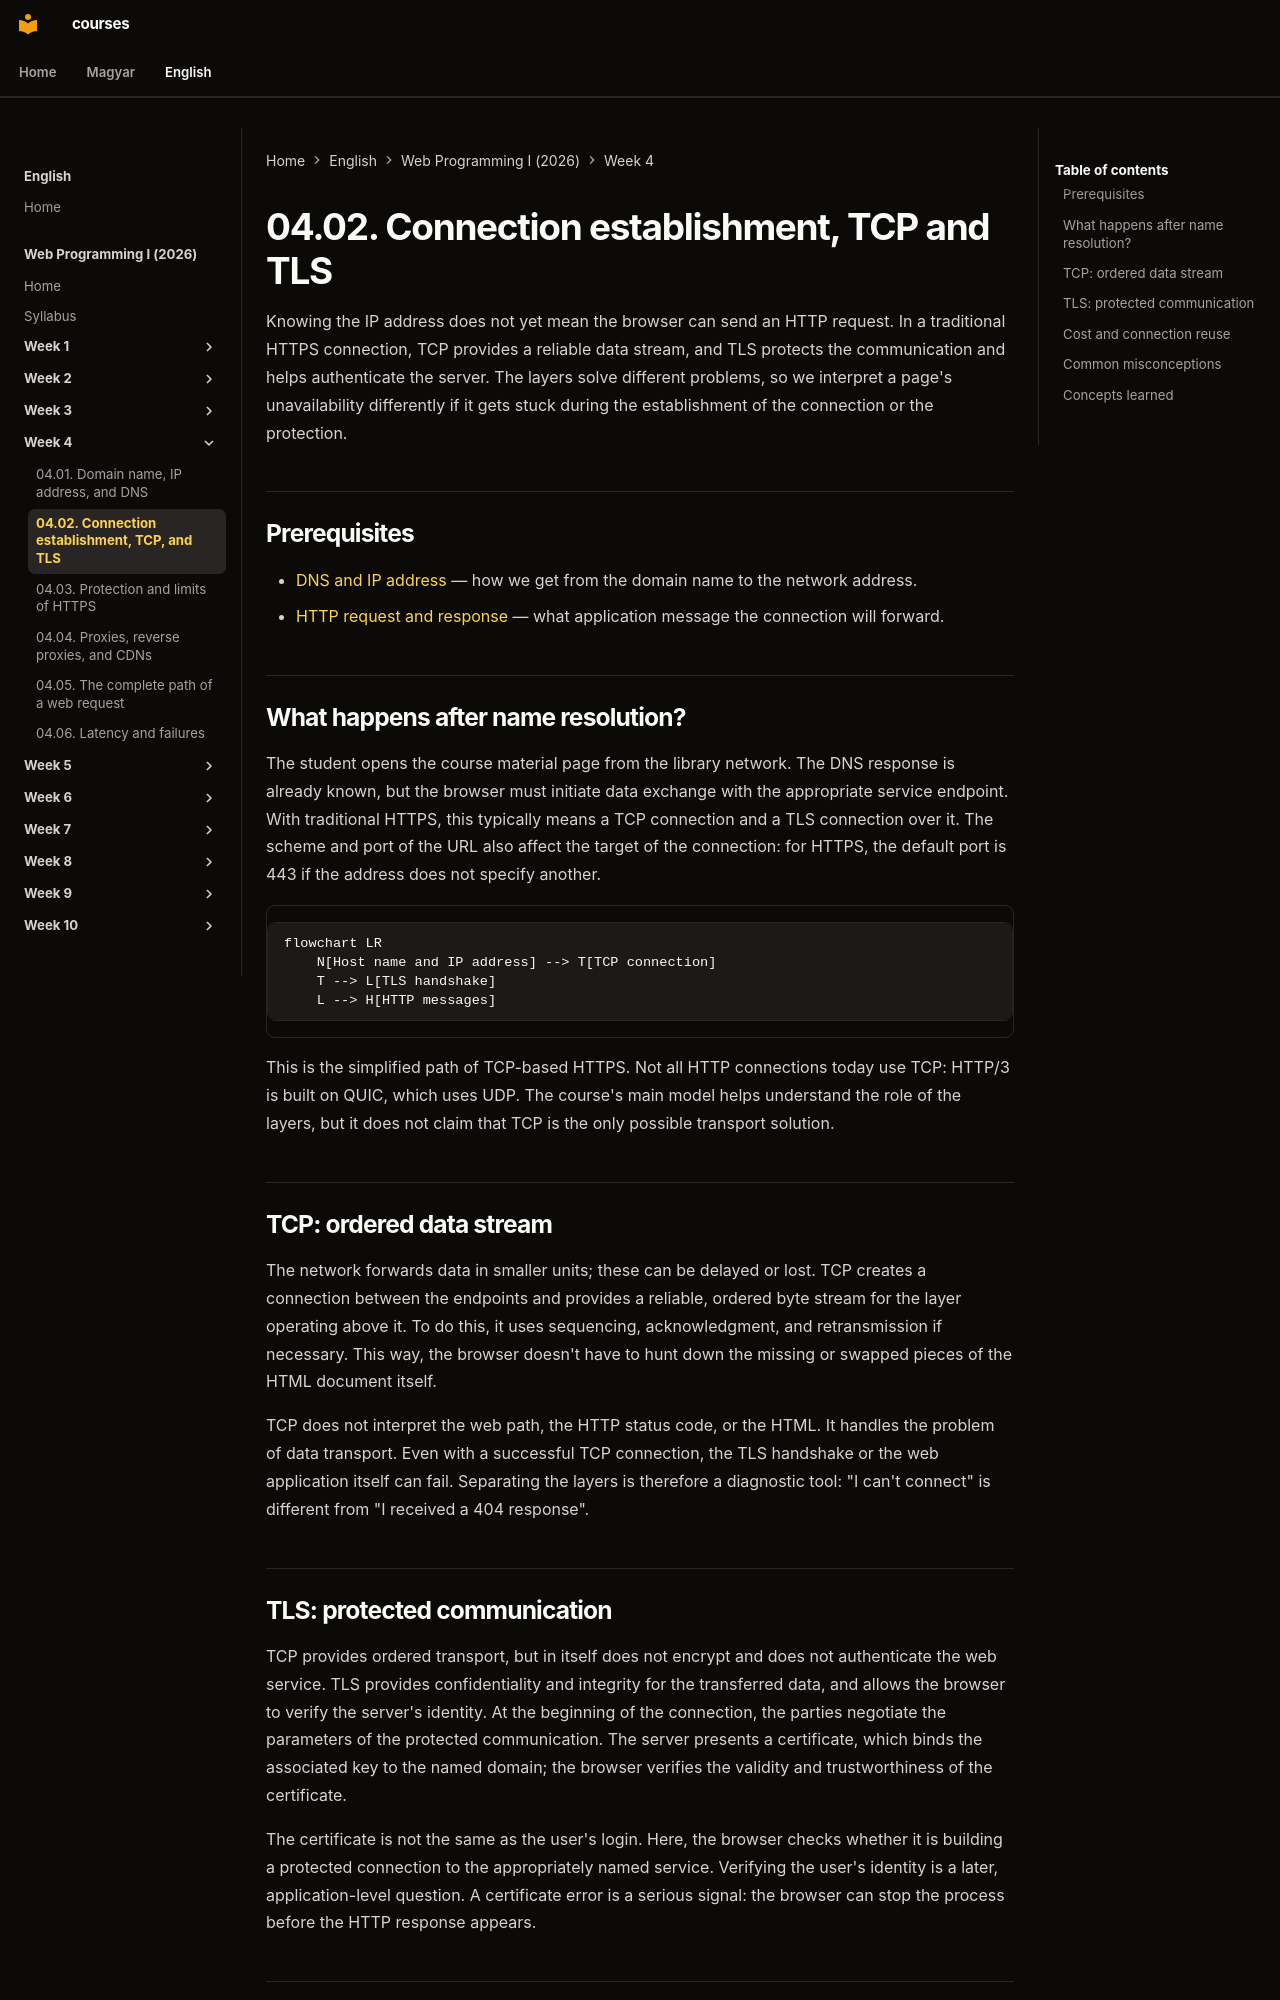

repository: laborci/courses · page: web-programming-1/en/04-02-connection-tcp-and-tls/index.html · generator: mkdocs

# 04.02. Connection establishment, TCP and TLS

Knowing the IP address does not yet mean the browser can send an HTTP request. In a traditional HTTPS connection, TCP provides a reliable data stream, and TLS protects the communication and helps authenticate the server. The layers solve different problems, so we interpret a page's unavailability differently if it gets stuck during the establishment of the connection or the protection.

## Prerequisites

- [DNS and IP address](04-01-dns-and-ip-addresses.md) — how we get from the domain name to the network address.
- [HTTP request and response](02-02-http-request-and-response.md) — what application message the connection will forward.

## What happens after name resolution?

The student opens the course material page from the library network. The DNS response is already known, but the browser must initiate data exchange with the appropriate service endpoint. With traditional HTTPS, this typically means a TCP connection and a TLS connection over it. The scheme and port of the URL also affect the target of the connection: for HTTPS, the default port is 443 if the address does not specify another.

```mermaid
flowchart LR
    N[Host name and IP address] --> T[TCP connection]
    T --> L[TLS handshake]
    L --> H[HTTP messages]
```

This is the simplified path of TCP-based HTTPS. Not all HTTP connections today use TCP: HTTP/3 is built on QUIC, which uses UDP. The course's main model helps understand the role of the layers, but it does not claim that TCP is the only possible transport solution.

## TCP: ordered data stream

The network forwards data in smaller units; these can be delayed or lost. TCP creates a connection between the endpoints and provides a reliable, ordered byte stream for the layer operating above it. To do this, it uses sequencing, acknowledgment, and retransmission if necessary. This way, the browser doesn't have to hunt down the missing or swapped pieces of the HTML document itself.

TCP does not interpret the web path, the HTTP status code, or the HTML. It handles the problem of data transport. Even with a successful TCP connection, the TLS handshake or the web application itself can fail. Separating the layers is therefore a diagnostic tool: "I can't connect" is different from "I received a 404 response".

## TLS: protected communication

TCP provides ordered transport, but in itself does not encrypt and does not authenticate the web service. TLS provides confidentiality and integrity for the transferred data, and allows the browser to verify the server's identity. At the beginning of the connection, the parties negotiate the parameters of the protected communication. The server presents a certificate, which binds the associated key to the named domain; the browser verifies the validity and trustworthiness of the certificate.

The certificate is not the same as the user's login. Here, the browser checks whether it is building a protected connection to the appropriately named service. Verifying the user's identity is a later, application-level question. A certificate error is a serious signal: the browser can stop the process before the HTTP response appears.
